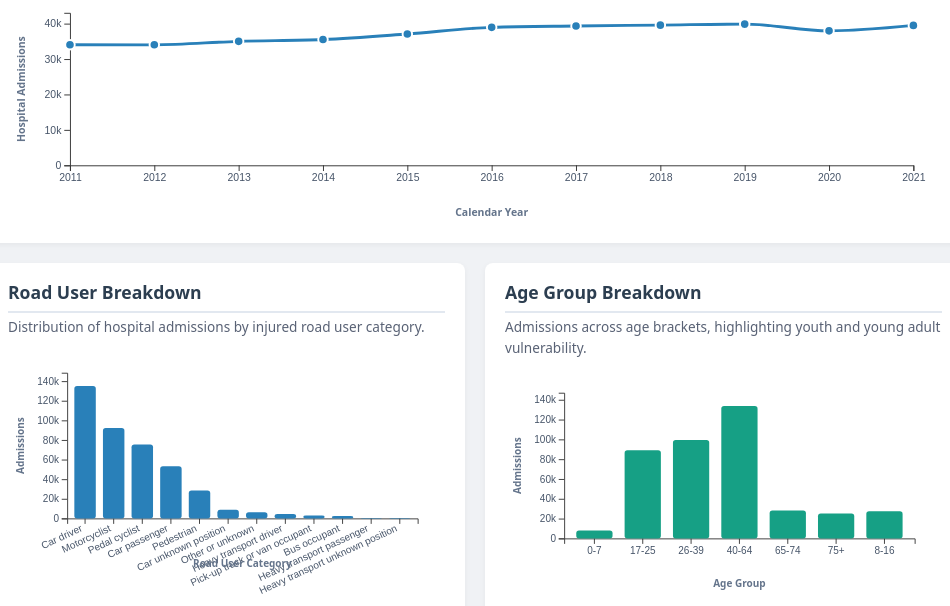
D3 v7 page, settled after 480 driven frames (8 s of simulated time); the page loaded 3 data file(s).


// ── assets/js/chart-barchart.js
function drawBarChart(data, svg, x, y, xAxis, yAxis, categoryKey, valueKey, color, rotateLabels, unitName) {
    x.domain(data.map(d => d[categoryKey]));
    y.domain([0, (d3.max(data, d => d[valueKey]) || 10) * 1.1]);

    let axisCall = xAxis.transition().duration(600).call(d3.axisBottom(x));
    if (rotateLabels) {
        axisCall.selectAll("text")
            .attr("transform", "rotate(-25)")
            .attr("dx", "-0.7em")
            .attr("dy", "0.2em")
            .style("text-anchor", "end");
    } else {
        axisCall.selectAll("text")
            .attr("transform", null)
            .style("text-anchor", "middle");
    }

    yAxis.transition().duration(600)
        .call(d3.axisLeft(y).ticks(5).tickFormat(d => (d >= 1000 ? d3.format("~s")(d) : d)));

    svg.selectAll("rect.bar-mark")
        .data(data, d => d[categoryKey])
        .join(
            enter => enter.append("rect")
                .attr("class", "bar-mark")
                .attr("x", d => x(d[categoryKey]))
                .attr("y", height)
                .attr("width", x.bandwidth())
                .attr("height", 0)
                .attr("fill", color)
                .attr("rx", 3)
                .call(e => e.transition().duration(700)
                    .attr("y", d => y(d[valueKey]))
                    .attr("height", d => Math.max(0, height - y(d[valueKey])))),
            update => update.call(u => u.transition().duration(700)
                .attr("x", d => x(d[categoryKey]))
                .attr("width", x.bandwidth())
                .attr("y", d => y(d[valueKey]))
                .attr("height", d => Math.max(0, height - y(d[valueKey])))),
            exit => exit.call(e => e.transition().duration(400)
                .attr("y", height)
                .attr("height", 0)
                .remove())
        )
        .on("mouseover", function(event, d) {
            d3.select(this).attr("opacity", 0.75);
            let displayVal = typeof d[valueKey] === 'number' 
                ? (d[valueKey] % 1 !== 0 ? d[valueKey].toFixed(2) : d3.format(",")(d[valueKey])) 
                : d[valueKey];
            showTooltip(event, `<strong>${d[categoryKey]}</strong><br>${unitName}: ${displayVal}`);
        })
        .on("mouseout", function() {
            d3.select(this).attr("opacity", 1);
            hideTooltip();
        });
}
// ── assets/js/chart-first-nations.js
let fnRawDataset = [];
let fnYearsDomain = [];
let fnSvg, fnInnerChart;
let fnGridGroup, fnBarsGroup, fnXAxisGroup, fnYAxisGroup;
let fnYAxisTitle, fnXAxisTitle;

const updateEquityLegend = () => {
    const isAllOverview = fnActiveGeo === "All" && fnActiveMetric === "counts";
    d3.select("#tier-legend").style("display", isAllOverview ? "inline-flex" : "none");

    const box = d3.select("#legend-non-box");
    const label = d3.select("#legend-non-label");
    if (fnActiveGeo === "Major Cities") {
        box.style("background-color", "#94a3b8").style("border-color", "#94a3b8");
        label.text("Non-Indigenous (Cities Slate)");
    } else if (fnActiveGeo === "Regional") {
        box.style("background-color", "#64748b").style("border-color", "#64748b");
        label.text("Non-Indigenous (Regional Slate)");
    } else if (fnActiveGeo === "Remote") {
        box.style("background-color", "#334155").style("border-color", "#334155");
        label.text("Non-Indigenous (Remote Slate)");
    } else {
        box.style("background-color", "#64748b").style("border-color", "#64748b");
        label.text("Non-Indigenous (Slate)");
    }
};

const setupEquityDropdown = (dropdownSelector, listSelector, summarySelector, options, getActiveId, onSelect) => {
    const dropdown = d3.select(dropdownSelector);
    const trigger = dropdown.select(".dropdown-trigger");
    const panel = dropdown.select(".dropdown-panel");
    const list = d3.select(listSelector);
    const summary = d3.select(summarySelector);
    const radioName = dropdownSelector.replace(/[^a-zA-Z0-9_-]/g, "");

    trigger.on("click", function(event) {
        event.stopPropagation();
        const isOpen = dropdown.classed("open");
        d3.selectAll(".filter-dropdown").classed("open", false)
            .select(".dropdown-trigger").attr("aria-expanded", "false");

        if (!isOpen) {
            dropdown.classed("open", true);
            trigger.attr("aria-expanded", "true");
        }
    });

    panel.on("click", function(event) {
        event.stopPropagation();
    });

    const renderOptions = () => {
        list.html("");
        const activeId = getActiveId();

        options.forEach(opt => {
            const label = list.append("label").attr("class", "checkbox-label");
            const radio = label.append("input")
                .attr("type", "radio")
                .attr("name", radioName)
                .attr("value", opt.id)
                .property("checked", opt.id === activeId);

            label.append("span").text(opt.label);

            label.on("click", function(event) {
                event.preventDefault();
                dropdown.classed("open", false);
                trigger.attr("aria-expanded", "false");
                if (opt.id !== getActiveId()) {
                    onSelect(opt.id, opt.label);
                    renderOptions();
                }
            });
        });

        const activeOpt = options.find(o => o.id === activeId) || options[0];
        if (activeOpt) {
            summary.text(activeOpt.label);
        }
    };

    renderOptions();
};

const setupEquityDropdowns = () => {
    setupEquityDropdown(
        "#dropdown-equity-geo",
        "#list-equity-geo",
        "#summary-equity-geo",
        fn_filters_geo,
        () => fnActiveGeo,
        (selectedId) => {
            fnActiveGeo = selectedId;
            fn_filters_geo.forEach(f => {
                f.isActive = f.id === selectedId;
            });
            updateEquityLegend();
            updateChart(true);
        }
    );

    setupEquityDropdown(
        "#dropdown-equity-metric",
        "#list-equity-metric",
        "#summary-equity-metric",
        fn_filters_metric,
        () => fnActiveMetric,
        (selectedId) => {
            fnActiveMetric = selectedId;
            fn_filters_metric.forEach(f => {
                f.isActive = f.id === selectedId;
            });
            updateEquityLegend();
            updateChart(true);
        }
    );

    updateEquityLegend();
};

const findRecord = (year, status, remoteness) => {
    return fnRawDataset.find(d =>
        d.year === year &&
        d.status.toLowerCase() === status.toLowerCase() &&
        d.remoteness.toLowerCase() === remoteness.toLowerCase()
    );
};

const buildCohortRecord = (year, status, remotenessArray) => {
    const matchingRows = fnRawDataset.filter(d =>
        d.year === year &&
        d.status.toLowerCase() === status.toLowerCase() &&
        remotenessArray.some(rem => rem.toLowerCase() === d.remoteness.toLowerCase())
    );

    const hospitalisations = d3.sum(matchingRows, d => d.hospitalisations);
    const bed_days = d3.sum(matchingRows, d => d.bed_days);
    const alos = hospitalisations > 0 ? (bed_days / hospitalisations) : 0;

    const fnRows = fnRawDataset.filter(d =>
        d.year === year &&
        d.status.toLowerCase() === "first nations" &&
        remotenessArray.some(rem => rem.toLowerCase() === d.remoteness.toLowerCase())
    );
    const nonRows = fnRawDataset.filter(d =>
        d.year === year &&
        d.status.toLowerCase() === "non-indigenous" &&
        remotenessArray.some(rem => rem.toLowerCase() === d.remoteness.toLowerCase())
    );

    const fn_hosp = d3.sum(fnRows, d => d.hospitalisations);
    const non_hosp = d3.sum(nonRows, d => d.hospitalisations);
    const total_hosp = fn_hosp + non_hosp;
    const share_pct = total_hosp > 0 ? ((fn_hosp / total_hosp) * 100) : 0;
    const cohort_share_pct = status === "First Nations" ? share_pct : (100 - share_pct);

    return {
        year,
        status,
        remotenessLabel: remotenessArray.length === 1 ? remotenessArray[0] : "All Remoteness Areas",
        hospitalisations,
        bed_days,
        alos,
        fn_hosp,
        non_hosp,
        share_pct,
        cohort_share_pct
    };
};

const initChart = () => {
    const container = d3.select("#first_nations_chart");
    container.selectAll("*").remove();

    fnSvg = container
        .append("svg")
        .attr("viewBox", `0 0 ${fnWidth} ${fnHeight}`)
        .attr("preserveAspectRatio", "xMidYMid meet")
        .attr("role", "img")
        .attr("aria-label", "Interactive bar chart of road trauma hospitalisations by Indigenous status and remoteness");

    fnInnerChart = fnSvg
        .append("g")
        .attr("transform", `translate(${fnMargin.left}, ${fnMargin.top})`);

    fnGridGroup = fnInnerChart.append("g").attr("class", "grid-lines");
    fnBarsGroup = fnInnerChart.append("g").attr("class", "bars-layer");
    fnXAxisGroup = fnInnerChart
        .append("g")
        .attr("class", "chart-axis x-axis")
        .attr("transform", `translate(0, ${fnInnerHeight})`);
    fnYAxisGroup = fnInnerChart.append("g").attr("class", "chart-axis y-axis");

    fnYAxisTitle = fnSvg
        .append("text")
        .attr("class", "axis-title")
        .attr("x", fnMargin.left)
        .attr("y", 26)
        .text("Traffic Hospitalisations (Count)");

    fnXAxisTitle = fnSvg
        .append("text")
        .attr("class", "axis-title")
        .attr("text-anchor", "end")
        .attr("x", fnWidth - fnMargin.right)
        .attr("y", fnHeight - 20)
        .text("Year (2011-2021)");
};

const getRemotenessTierClass = (rem) => {
    if (rem === "Major Cities") return "tier-cities";
    if (rem === "Regional") return "tier-regional";
    if (rem === "Remote") return "tier-remote";
    return "";
};

const getActiveYearsDomain = () => {
    if (typeof window.getSelectedYears === "function") {
        const sel = window.getSelectedYears();
        if (sel) {
            return fnYearsDomain.filter(y => sel.has(String(y)) || sel.has(Number(y)));
        }
    }
    return fnYearsDomain;
};

const prepareChartData = () => {
    const isStackedOverview = fnActiveGeo === "All" && fnActiveMetric === "counts";
    const geoScope = fnActiveGeo === "All" ? FN_REMOTENESS_LEVELS : [fnActiveGeo];
    const visibleYears = getActiveYearsDomain();

    return visibleYears.map(year => {
        const cohortBars = FN_COHORTS.map(status => {
            const cohortClass = status === "First Nations" ? "fn" : "non";
            let segments = [];

            if (isStackedOverview) {
                const nationalCohortTotal = d3.sum(FN_REMOTENESS_LEVELS, rem => {
                    const rec = findRecord(year, status, rem);
                    return rec ? rec.hospitalisations : 0;
                });

                let runningTotal = 0;
                segments = FN_REMOTENESS_LEVELS.map(rem => {
                    const record = buildCohortRecord(year, status, [rem]);
                    const y0 = runningTotal;
                    runningTotal += record.hospitalisations;
                    const y1 = runningTotal;
                    const pctOfCohort = nationalCohortTotal > 0
                        ? ((record.hospitalisations / nationalCohortTotal) * 100)
                        : 0;

                    return {
                        year,
                        status,
                        cohortClass,
                        tierClass: getRemotenessTierClass(rem),
                        remoteness: rem,
                        remotenessLabel: rem,
                        y0,
                        y1,
                        val: record.hospitalisations,
                        hospitalisations: record.hospitalisations,
                        bed_days: record.bed_days,
                        alos: record.alos,
                        fn_hosp: record.fn_hosp,
                        non_hosp: record.non_hosp,
                        share_pct: record.share_pct,
                        cohort_share_pct: record.cohort_share_pct,
                        cohortTotal: nationalCohortTotal,
                        pctOfCohort,
                        isStacked: true
                    };
                });
            } else {
                const record = buildCohortRecord(year, status, geoScope);
                const metricValue = fnActiveMetric === "counts" ? record.hospitalisations : record.alos;

                segments = [{
                    year,
                    status,
                    cohortClass,
                    tierClass: getRemotenessTierClass(fnActiveGeo),
                    remoteness: fnActiveGeo,
                    remotenessLabel: record.remotenessLabel,
                    y0: 0,
                    y1: metricValue,
                    val: metricValue,
                    hospitalisations: record.hospitalisations,
                    bed_days: record.bed_days,
                    alos: record.alos,
                    fn_hosp: record.fn_hosp,
                    non_hosp: record.non_hosp,
                    share_pct: record.share_pct,
                    cohort_share_pct: record.cohort_share_pct,
                    cohortTotal: record.hospitalisations,
                    pctOfCohort: 100,
                    isStacked: false
                }];
            }

            return {
                status,
                cohortClass,
                segments,
                totalValue: d3.max(segments, s => s.y1) || 0
            };
        });

        return {
            year,
            cohortBars
        };
    });
};

const updateChart = (animate = false) => {
    if (!fnBarsGroup) return;
    const data = prepareChartData();
    const visibleYears = getActiveYearsDomain();
    const transitionDuration = animate ? 600 : 0;
    const t = d3.transition().duration(transitionDuration).ease(d3.easeCubicInOut);

    const isStackedOverview = fnActiveGeo === "All" && fnActiveMetric === "counts";
    fnBarsGroup.classed("is-stacked", isStackedOverview);
    let maxY = 0;
    data.forEach(yGroup => {
        yGroup.cohortBars.forEach(cBar => {
            cBar.segments.forEach(seg => {
                if (seg.y1 > maxY) maxY = seg.y1;
            });
        });
    });

    const headroomFactor = fnActiveMetric === "counts" ? 1.08 : 1.12;
    const finalMaxY = maxY > 0 ? (maxY * headroomFactor) : 10;

    fnXScaleYear.domain(visibleYears).range([0, fnInnerWidth]);
    fnXScaleCohort.domain(FN_COHORTS).range([0, fnXScaleYear.bandwidth()]);
    fnYScale.domain([0, finalMaxY]).nice().range([fnInnerHeight, 0]);

    const currentMetricConfig = fn_filters_metric.find(f => f.id === fnActiveMetric);
    fnYAxisTitle.text(currentMetricConfig ? currentMetricConfig.axisTitle : "Value");

    const yGrid = d3.axisLeft(fnYScale)
        .ticks(6)
        .tickSize(-fnInnerWidth)
        .tickFormat("");

    fnGridGroup.transition(t).call(yGrid);

    const yAxis = d3.axisLeft(fnYScale)
        .ticks(6)
        .tickFormat(d => fnActiveMetric === "counts" ? fnFormatNumber(d) : fnFormatOneDec(d));

    fnYAxisGroup.transition(t).call(yAxis);

    const xAxis = d3.axisBottom(fnXScaleYear).tickSizeOuter(0);
    fnXAxisGroup.transition(t).call(xAxis);

    const yearGroups = fnBarsGroup
        .selectAll(".year-group")
        .data(data, d => d.year);

    yearGroups.join(
        enter => enter
            .append("g")
            .attr("class", "year-group")
            .attr("transform", d => `translate(${fnXScaleYear(d.year)}, 0)`),
        update => update.call(u => u.transition(t)
            .attr("transform", d => `translate(${fnXScaleYear(d.year)}, 0)`)),
        exit => exit.call(e => e.transition(t).style("opacity", 0).remove())
    ).each(function(yearData) {
        const yearGroupSelection = d3.select(this);

        const cohortGroups = yearGroupSelection
            .selectAll(".cohort-group")
            .data(yearData.cohortBars, d => d.status);

        cohortGroups.join(
            enter => enter
                .append("g")
                .attr("class", d => `cohort-group cohort-${d.cohortClass}`)
                .attr("transform", d => `translate(${fnXScaleCohort(d.status)}, 0)`),
            update => update.call(u => u.transition(t)
                .attr("transform", d => `translate(${fnXScaleCohort(d.status)}, 0)`)),
            exit => exit.remove()
        ).each(function(cohortData) {
            const cohortGroupSelection = d3.select(this);

            const segments = cohortGroupSelection
                .selectAll(".bar-seg")
                .data(cohortData.segments, d => `${d.status}-${d.remoteness}`);

            segments.join(
                enter => enter
                    .append("rect")
                    .attr("class", d => `bar-seg ${d.cohortClass} ${d.tierClass}`)
                    .attr("x", 0)
                    .attr("width", fnXScaleCohort.bandwidth())
                    .attr("y", fnInnerHeight)
                    .attr("height", 0)
                    .call(enterSel => enterSel.transition(t)
                        .attr("y", d => fnYScale(d.y1))
                        .attr("height", d => Math.max(0, fnYScale(d.y0) - fnYScale(d.y1)))
                    ),
                update => update
                    .attr("class", d => `bar-seg ${d.cohortClass} ${d.tierClass}`)
                    .attr("x", 0)
                    .call(updateSel => updateSel.transition(t)
                        .attr("width", fnXScaleCohort.bandwidth())
                        .attr("y", d => fnYScale(d.y1))
                        .attr("height", d => Math.max(0, fnYScale(d.y0) - fnYScale(d.y1)))
                    ),
                exit => exit
                    .call(exitSel => exitSel.transition(t)
                        .attr("y", fnInnerHeight)
                        .attr("height", 0)
                        .remove()
                    )
            )
            .on("mouseover", handleBarMouseOver)
            .on("mousemove", handleBarMouseMove)
            .on("mouseout", handleBarMouseOut);
        });
    });
};


function handleBarMouseOver(event, d) {
    d3.select(this)
        .raise()
        .classed("hovered", true);
    const fnShareText = fnFormatOneDec(d.share_pct);
    const cohortShareText = fnFormatOneDec(d.cohort_share_pct);

    let htmlContent = "";

    if (d.isStacked) {
        htmlContent = `
            <div class="tooltip-title">${d.status} (${d.year}) &bull; ${d.remoteness}</div>
            <div class="tooltip-row">
                <span>Segment Count:</span>
                <strong>${fnFormatNumber(d.hospitalisations)}</strong>
            </div>
            <div class="tooltip-row">
                <span>Cumulative Column Total:</span>
                <strong>${fnFormatNumber(d.cohortTotal)}</strong>
            </div>
            <div class="tooltip-row">
                <span>Share of National Cohort:</span>
                <strong>${fnFormatOneDec(d.pctOfCohort)}%</strong>
            </div>
            <div class="tooltip-row">
                <span>Total Bed Days:</span>
                <strong>${fnFormatNumber(d.bed_days)}</strong>
            </div>
            <div class="tooltip-row">
                <span>Average Stay (ALOS):</span>
                <strong>${fnFormatOneDec(d.alos)} days</strong>
            </div>
            <div class="tooltip-row highlight">
                <span>Local Area Trauma Share:</span>
                <strong>${cohortShareText}% (FN: ${fnShareText}%)</strong>
            </div>
        `;
    } else {
        const isCounts = fnActiveMetric === "counts";
        htmlContent = `
            <div class="tooltip-title">${d.status} (${d.year}) &bull; ${d.remotenessLabel}</div>
            <div class="tooltip-row">
                <span>${isCounts ? "Hospitalisations:" : "Average Stay (ALOS):"}</span>
                <strong>${isCounts ? fnFormatNumber(d.hospitalisations) : `${fnFormatOneDec(d.alos)} days`}</strong>
            </div>
            <div class="tooltip-row">
                <span>Total Bed Days:</span>
                <strong>${fnFormatNumber(d.bed_days)}</strong>
            </div>
            ${isCounts ? `
            <div class="tooltip-row">
                <span>Average Stay (ALOS):</span>
                <strong>${fnFormatOneDec(d.alos)} days</strong>
            </div>` : `
            <div class="tooltip-row">
                <span>Hospitalisations:</span>
                <strong>${fnFormatNumber(d.hospitalisations)}</strong>
            </div>`}
            <div class="tooltip-row highlight">
                <span>Local Area Trauma Share:</span>
                <strong>${cohortShareText}% (FN: ${fnShareText}%)</strong>
            </div>
        `;
    }

    fnTooltip
        .html(htmlContent)
        .style("display", "block")
        .style("opacity", 1)
        .attr("aria-hidden", "false");

    positionTooltip(event);
}

function handleBarMouseMove(event) {
    positionTooltip(event);
}

function handleBarMouseOut() {
    d3.select(this).classed("hovered", false);
    fnTooltip
        .style("opacity", 0)
        .style("display", "none")
        .attr("aria-hidden", "true");
}

function positionTooltip(event) {
    const node = fnTooltip.node();
    const tooltipWidth = node ? node.offsetWidth : 240;
    const tooltipHeight = node ? node.offsetHeight : 170;

    let left = event.pageX + 16;
    let top = event.pageY - (tooltipHeight / 2);

    if (event.clientX + tooltipWidth + 24 > window.innerWidth) {
        left = event.pageX - tooltipWidth - 16;
    }

    if (top < window.scrollY + 10) {
        top = window.scrollY + 10;
    } else if (event.clientY + (tooltipHeight / 2) > window.innerHeight - 10) {
        top = event.pageY - tooltipHeight - 10;
    }

    fnTooltip
        .style("left", `${left}px`)
        .style("top", `${top}px`);
}

d3.csv(FN_DATA_PATH).then(data => {
    fnRawDataset = data.map(d => {
        const getVal = key => {
            const found = Object.keys(d).find(k => k.trim().toLowerCase() === key.toLowerCase());
            return found ? d[found] : "";
        };

        const year = parseInt(getVal("year"), 10);
        const status = String(getVal("status")).trim();
        const remoteness = String(getVal("remoteness")).trim();
        const hospitalisations = parseInt(getVal("hospitalisations"), 10) || 0;
        const bed_days = parseInt(getVal("bed_days"), 10) || 0;
        const alos = parseFloat(getVal("alos")) || (hospitalisations > 0 ? bed_days / hospitalisations : 0);

        return {
            year,
            status,
            remoteness,
            hospitalisations,
            bed_days,
            alos
        };
    });

    const uniqueYears = Array.from(new Set(fnRawDataset.map(d => d.year)))
        .filter(y => !isNaN(y))
        .sort((a, b) => a - b);
    fnYearsDomain = uniqueYears;

    setupEquityDropdowns();
    initChart();
    updateChart(false);

    let resizeTimer;
    window.addEventListener("resize", () => {
        clearTimeout(resizeTimer);
        resizeTimer = setTimeout(() => {
            updateChart(false);
        }, 150);
    });

}).catch(err => {
    console.error("Error loading First Nations CSV file:", err);
    d3.select("#first_nations_chart")
        .append("p")
        .style("color", "#c00")
        .text("Error loading dataset. Please verify the relative path to assets/data/first_nations_equity_gap.csv.");
});

window.updateFirstNationsChart = updateChart;
window.initFirstNationsChart = initChart;

// ── assets/js/chart-trend.js
function drawTrendChart(data) {
    if (!data || data.length === 0) return;

    xTrend.domain(d3.extent(data, d => d.Year));
    yTrend.domain([0, (d3.max(data, d => d.Total) || 100) * 1.08]);

    xAxisTrend.transition().duration(600)
        .call(d3.axisBottom(xTrend).tickFormat(d3.format("d")).ticks(data.length));
    
    yAxisTrend.transition().duration(600)
        .call(d3.axisLeft(yTrend).ticks(5).tickFormat(d3.format("~s")));

    const lineGenerator = d3.line()
        .x(d => xTrend(d.Year))
        .y(d => yTrend(d.Total))
        .curve(d3.curveMonotoneX);

    linePath.datum(data)
        .transition().duration(600)
        .attr("d", lineGenerator);

    trendDotsGroup.selectAll("circle.trend-dot")
        .data(data, d => d.Year)
        .join(
            enter => enter.append("circle")
                .attr("class", "trend-dot")
                .attr("cx", d => xTrend(d.Year))
                .attr("cy", d => yTrend(d.Total))
                .attr("r", 0)
                .attr("fill", "#2980b9")
                .attr("stroke", "#ffffff")
                .attr("stroke-width", 2)
                .call(e => e.transition().duration(600).attr("r", 5)),
            update => update.call(u => u.transition().duration(600)
                .attr("cx", d => xTrend(d.Year))
                .attr("cy", d => yTrend(d.Total))),
            exit => exit.call(e => e.transition().duration(400).attr("r", 0).remove())
        )
        .on("mouseover", function(event, d) {
            d3.select(this).attr("r", 7).attr("fill", "#e74c3c");
            showTooltip(event, `<strong>Year: ${d.Year}</strong><br>Admissions: ${d3.format(",")(d.Total)} cases`);
        })
        .on("mouseout", function() {
            d3.select(this).attr("r", 5).attr("fill", "#2980b9");
            hideTooltip();
        });
}
// ── assets/js/main.js
let rawData = [];
let rawStateData = [];
let rawEquityData = [];

let allYears = [];
let allRoadUsers = [];
let allRemoteness = [];

let selectedYears = new Set();
let selectedRoadUsers = new Set();
let selectedRemoteness = new Set();

window.getSelectedYears = () => selectedYears;

let activeTabId = "view-hospitalised";

let svgTrend, xTrend, yTrend, xAxisTrend, yAxisTrend, linePath, trendDotsGroup;
let svgRU, xRU, yRU, xAxisRU, yAxisRU;
let svgAge, xAge, yAge, xAxisAge, yAxisAge;
let svgStateHosp, xStateHosp, yStateHosp, xAxisStateHosp, yAxisStateHosp;
let svgStateAlos, xStateAlos, yStateAlos, xAxisStateAlos, yAxisStateAlos;
let svgEquityHosp, xEquityHosp, yEquityHosp, xAxisEquityHosp, yAxisEquityHosp;
let svgEquityAlosGroup;





function init() {
    setupNavigation();
    setupCharts();

    Promise.all([
        d3.csv("assets/data/national_master.csv"),
        d3.csv("assets/data/d3state_hospitalisation_ALOS.csv"),
        d3.csv("assets/data/first_nations_equity_gap.csv")
    ]).then(([national, state, equity]) => {
        
        national.forEach(d => {
            d.Year = String(d['Calendar year'] || d.Year).trim();
            d.RoadUser = d['Road user'] || d.RoadUser || "Unknown";
            d.AgeGroup = d['Age group'] || d.AgeGroup || "Unknown";
            
            let rawRemote = d['ABS remoteness area'] || d.Remoteness;
            if (!rawRemote || rawRemote.trim() === "" || rawRemote.toLowerCase() === "missing" || rawRemote === "?") {
                d.Remoteness = "Unknown";
            } else {
                d.Remoteness = rawRemote.trim();
            }

            d.Total = +(d['Sum(Hospitalisations)'] || d.Hospitalisations || 0);
            d.DiedCases = +(d['Sum(Died_cases)'] || d.Died_cases || 0);
            d.SumBedDays = +(d['Sum(Bed days)'] || d['Sum(Bed Days)'] || 0);
        });
        rawData = national;

        state.forEach(d => {
            d.Year = String(d['calendar year'] || d.Year).trim();
            d.State = (d['state or territory'] || d.State || "").trim();
            d.Total = +(d['Sum(Hospitalisations)'] || 0);
            d.SumBedDays = +(d['Sum(Bed Days)'] || 0);
            d.ALOS = +(d['AIOS'] || d['ALOS'] || (d.Total === 0 ? 0 : d.SumBedDays / d.Total));
        });
        rawStateData = state;

        equity.forEach(d => {
            d.Year = String(d.Year).trim();
            d.Status = (d.Status || "").trim();
            d.Remoteness = (d.Remoteness || "").trim();
            d.Total = +d.Hospitalisations || 0;
            d.SumBedDays = +d.Bed_Days || 0;
            d.ALOS = +d.ALOS || (d.Total === 0 ? 0 : +(d.SumBedDays / d.Total).toFixed(2));
        });
        rawEquityData = equity;

        allYears = Array.from(new Set(rawData.map(d => d.Year))).sort();
        allRoadUsers = Array.from(new Set(rawData.map(d => d.RoadUser))).sort();
        allRemoteness = Array.from(new Set(rawData.map(d => d.Remoteness))).sort();

        selectedYears = new Set(allYears);
        selectedRoadUsers = new Set(allRoadUsers);
        selectedRemoteness = new Set(allRemoteness);

        setupChecklistFilters();

        updateDashboard();

    }).catch(error => {
        console.error("Critical error encountered while loading datasets:", error);
    });
}




function setupNavigation() {
    d3.selectAll(".nav-tab").on("click", function() {
        d3.selectAll(".nav-tab").classed("active", false).attr("aria-selected", "false");
        d3.select(this).classed("active", true).attr("aria-selected", "true");

        activeTabId = d3.select(this).attr("data-target");

        d3.selectAll(".view-section").classed("active-view", false);
        d3.select("#" + activeTabId).classed("active-view", true);

        if (activeTabId === "view-glossary") {
            d3.select("#data-controls").style("display", "none");
        } else if (activeTabId === "view-equity") {
            d3.select("#data-controls").style("display", "block");
            d3.selectAll(".national-filter").style("display", "none");
            d3.selectAll(".equity-filter").style("display", "inline-block");
            updateDashboard();
            if (typeof window.updateFirstNationsChart === "function") {
                window.updateFirstNationsChart(true);
            }
        } else if (activeTabId === "view-state") {
            d3.select("#data-controls").style("display", "block");
            d3.selectAll(".national-filter").style("display", "none");
            d3.selectAll(".equity-filter").style("display", "none");
            updateDashboard();
        } else {
            d3.select("#data-controls").style("display", "block");
            d3.selectAll(".national-filter").style("display", "block");
            d3.selectAll(".equity-filter").style("display", "none");
            updateDashboard(); 
        }
    });
}


function setupChecklistFilters() {
    document.addEventListener("click", () => {
        d3.selectAll(".filter-dropdown").classed("open", false)
            .select(".dropdown-trigger").attr("aria-expanded", "false");
    });

    function buildDropdown(dropdownId, listId, selectAllId, summaryId, items, selectedSet, defaultAllText) {
        const dropdown = d3.select(dropdownId);
        const trigger = dropdown.select(".dropdown-trigger");
        const panel = dropdown.select(".dropdown-panel");
        const list = d3.select(listId);
        const selectAllCheckbox = d3.select(selectAllId);
        const summary = d3.select(summaryId);

        trigger.on("click", function(event) {
            event.stopPropagation();
            const isOpen = dropdown.classed("open");
            d3.selectAll(".filter-dropdown").classed("open", false)
                .select(".dropdown-trigger").attr("aria-expanded", "false");
            
            if (!isOpen) {
                dropdown.classed("open", true);
                trigger.attr("aria-expanded", "true");
            }
        });

        panel.on("click", function(event) {
            event.stopPropagation();
        });

        list.html("");
        items.forEach(val => {
            const itemLabel = list.append("label").attr("class", "checkbox-label");
            const checkbox = itemLabel.append("input")
                .attr("type", "checkbox")
                .attr("value", val)
                .property("checked", selectedSet.has(val));
            itemLabel.append("span").text(val);

            checkbox.on("change", function() {
                if (this.checked) {
                    selectedSet.add(val);
                } else {
                    selectedSet.delete(val);
                }
                updateDropdownState();
                updateDashboard();
            });
        });

        selectAllCheckbox.on("change", function() {
            const isChecked = this.checked;
            if (isChecked) {
                items.forEach(v => selectedSet.add(v));
            } else {
                selectedSet.clear();
            }
            list.selectAll("input[type='checkbox']").property("checked", isChecked);
            updateSummary();
            updateDashboard();
        });

        function updateDropdownState() {
            const count = selectedSet.size;
            selectAllCheckbox.property("checked", count === items.length);
            selectAllCheckbox.property("indeterminate", count > 0 && count < items.length);
            updateSummary();
        }

        function updateSummary() {
            const count = selectedSet.size;
            if (count === items.length) {
                summary.text(defaultAllText);
            } else if (count === 0) {
                summary.text("None selected");
            } else if (count === 1) {
                summary.text(Array.from(selectedSet)[0]);
            } else {
                summary.text(`${count} selected`);
            }
        }

        updateDropdownState();
    }

    buildDropdown("#dropdown-year", "#list-year", "#check-all-year", "#summary-year", allYears, selectedYears, "All Years");
    buildDropdown("#dropdown-ru", "#list-ru", "#check-all-ru", "#summary-ru", allRoadUsers, selectedRoadUsers, "All Road Users");
    buildDropdown("#dropdown-remote", "#list-remote", "#check-all-remote", "#summary-remote", allRemoteness, selectedRemoteness, "All Areas");
}




function createSvgBase(selector, isWide = false, xLabel = "", yLabel = "") {
    const w = isWide ? trendWidth : width;
    const totalW = w + margin.left + margin.right;
    const totalH = height + margin.top + margin.bottom;

    const svg = d3.select(selector).append("svg")
        .attr("viewBox", `0 0 ${totalW} ${totalH}`)
        .attr("preserveAspectRatio", "xMidYMid meet")
        .append("g")
        .attr("transform", `translate(${margin.left},${margin.top})`);
    
    const x = isWide ? d3.scaleLinear().range([0, w]) : d3.scaleBand().range([0, w]).padding(0.25);
    const y = d3.scaleLinear().range([height, 0]);

    const xAxis = svg.append("g")
        .attr("class", "chart-axis x-axis")
        .attr("transform", `translate(0,${height})`);

    const yAxis = svg.append("g")
        .attr("class", "chart-axis y-axis");

    if (xLabel) {
        svg.append("text")
            .attr("class", "axis-title")
            .attr("x", w / 2)
            .attr("y", height + margin.bottom - 12)
            .attr("text-anchor", "middle")
            .text(xLabel);
    }

    if (yLabel) {
        svg.append("text")
            .attr("class", "axis-title")
            .attr("transform", "rotate(-90)")
            .attr("x", -height / 2)
            .attr("y", -margin.left + 18)
            .attr("text-anchor", "middle")
            .text(yLabel);
    }

    return { svg, x, y, xAxis, yAxis, w };
}


function setupCharts() {
    let trendObj = createSvgBase("#chart-trend", true, "Calendar Year", "Hospital Admissions");
    svgTrend = trendObj.svg; xTrend = trendObj.x; yTrend = trendObj.y; xAxisTrend = trendObj.xAxis; yAxisTrend = trendObj.yAxis;
    linePath = svgTrend.append("path")
        .attr("fill", "none")
        .attr("stroke", "#2980b9")
        .attr("stroke-width", 3);
    trendDotsGroup = svgTrend.append("g").attr("class", "trend-dots-group");

    let ruObj = createSvgBase("#chart-ru", false, "Road User Category", "Admissions");
    svgRU = ruObj.svg; xRU = ruObj.x; yRU = ruObj.y; xAxisRU = ruObj.xAxis; yAxisRU = ruObj.yAxis;

    let ageObj = createSvgBase("#chart-age", false, "Age Group", "Admissions");
    svgAge = ageObj.svg; xAge = ageObj.x; yAge = ageObj.y; xAxisAge = ageObj.xAxis; yAxisAge = ageObj.yAxis;

    let stateHospObj = createSvgBase("#chart-state-hosp", false, "State / Territory", "Admissions");
    svgStateHosp = stateHospObj.svg; xStateHosp = stateHospObj.x; yStateHosp = stateHospObj.y; xAxisStateHosp = stateHospObj.xAxis; yAxisStateHosp = stateHospObj.yAxis;

    let stateAlosObj = createSvgBase("#chart-state-alos", false, "State / Territory", "ALOS (Days)");
    svgStateAlos = stateAlosObj.svg; xStateAlos = stateAlosObj.x; yStateAlos = stateAlosObj.y; xAxisStateAlos = stateAlosObj.xAxis; yAxisStateAlos = stateAlosObj.yAxis;

}




function updateDashboard() {
    let currentData = rawData.filter(d => 
        selectedYears.has(d.Year) &&
        selectedRoadUsers.has(d.RoadUser) &&
        selectedRemoteness.has(d.Remoteness)
    );

    updateContextualKPIs(currentData);

    let trendData = rawData.filter(d => 
        selectedRoadUsers.has(d.RoadUser) && 
        selectedRemoteness.has(d.Remoteness)
    );
    let aggTrend = Array.from(
        d3.rollup(trendData, v => d3.sum(v, d => d.Total), d => d.Year), 
        ([Year, Total]) => ({ Year: +Year, Total })
    ).sort((a,b) => d3.ascending(a.Year, b.Year));

    if (selectedYears.size > 0 && selectedYears.size < allYears.length) {
        aggTrend = aggTrend.filter(d => selectedYears.has(String(d.Year)));
    }
    drawTrendChart(aggTrend);

    let aggRU = Array.from(
        d3.rollup(currentData, v => d3.sum(v, d => d.Total), d => d.RoadUser), 
        ([RoadUser, Total]) => ({ RoadUser, Total })
    ).sort((a,b) => d3.descending(a.Total, b.Total));
    drawBarChart(aggRU, svgRU, xRU, yRU, xAxisRU, yAxisRU, "RoadUser", "Total", "#2980b9", true, "Admissions");

    let aggAge = Array.from(
        d3.rollup(currentData, v => d3.sum(v, d => d.Total), d => d.AgeGroup), 
        ([AgeGroup, Total]) => ({ AgeGroup, Total })
    ).sort((a,b) => d3.ascending(a.AgeGroup, b.AgeGroup));
    drawBarChart(aggAge, svgAge, xAge, yAge, xAxisAge, yAxisAge, "AgeGroup", "Total", "#16a085", false, "Admissions");

    let currentStateData = rawStateData.filter(d => selectedYears.has(d.Year));
    
    let aggStateHosp = Array.from(
        d3.rollup(currentStateData, v => d3.sum(v, d => d.Total), d => d.State), 
        ([State, Total]) => ({ State, Total })
    ).sort((a,b) => d3.descending(a.Total, b.Total));
    drawBarChart(aggStateHosp, svgStateHosp, xStateHosp, yStateHosp, xAxisStateHosp, yAxisStateHosp, "State", "Total", "#d35400", false, "Admissions");

    let aggStateAlos = Array.from(d3.rollup(currentStateData, v => {
        let bSum = d3.sum(v, x => x.SumBedDays);
        let hSum = d3.sum(v, x => x.Total);
        return hSum === 0 ? 0 : +(bSum / hSum).toFixed(2);
    }, d => d.State), ([State, Total]) => ({ State, Total })).sort((a,b) => d3.descending(a.Total, b.Total));
    drawBarChart(aggStateAlos, svgStateAlos, xStateAlos, yStateAlos, xAxisStateAlos, yAxisStateAlos, "State", "Total", "#27ae60", false, "ALOS (Days)");

    if (typeof window.updateFirstNationsChart === "function") {
        window.updateFirstNationsChart(true);
    }
}


function updateContextualKPIs(currentNationalData) {
    const kpiLabel1 = d3.select("#kpi-label-1");
    const kpiLabel2 = d3.select("#kpi-label-2");
    const kpiVal1 = d3.select("#kpi-died");
    const kpiVal2 = d3.select("#kpi-bed");

    if (activeTabId === "view-state") {
        let sData = rawStateData.filter(d => selectedYears.has(d.Year));
        let totalHosp = d3.sum(sData, d => d.Total);
        let totalBed = d3.sum(sData, d => d.SumBedDays);
        let avgAlos = totalHosp === 0 ? 0 : (totalBed / totalHosp);

        kpiLabel1.text("Total State Hospitalisations");
        kpiVal1.text(d3.format(",")(totalHosp));
        kpiLabel2.text("National Mean ALOS");
        kpiVal2.text(avgAlos.toFixed(2) + " Days");

    } else if (activeTabId === "view-equity") {
        let eData = rawEquityData.filter(d => selectedYears.has(d.Year));
        let fnData = eData.filter(d => d.Status === "First Nations");
        let fnTotalHosp = d3.sum(fnData, d => d.Total);
        let fnTotalBed = d3.sum(fnData, d => d.SumBedDays);
        let fnAlos = fnTotalHosp === 0 ? 0 : (fnTotalBed / fnTotalHosp);

        kpiLabel1.text("First Nations Admissions");
        kpiVal1.text(d3.format(",")(fnTotalHosp));
        kpiLabel2.text("First Nations Mean ALOS");
        kpiVal2.text(fnAlos.toFixed(2) + " Days");

    } else {
        let totalDied = d3.sum(currentNationalData, d => d.DiedCases);
        let totalBedDays = d3.sum(currentNationalData, d => d.SumBedDays);
        let totalHosp = d3.sum(currentNationalData, d => d.Total);
        let avgBed = totalHosp === 0 ? 0 : (totalBedDays / totalHosp);

        kpiLabel1.text("Total Fatalities (Died Cases)");
        kpiVal1.text(d3.format(",")(totalDied));
        kpiLabel2.text("Average Bed Days (ALOS)");
        kpiVal2.text(avgBed.toFixed(2) + " Days");
    }
}





function showTooltip(event, htmlContent) {
    tooltip.classed("hidden", false)
           .attr("aria-hidden", "false")
           .html(htmlContent)
           .style("left", (event.pageX + 14) + "px")
           .style("top", (event.pageY - 28) + "px");
}


function hideTooltip() {
    tooltip.classed("hidden", true)
           .attr("aria-hidden", "true");
}

window.onload = init;
// ── assets/js/shared-constants.js
const margin = { top: 25, right: 30, bottom: 65, left: 65 };
const width = 480 - margin.left - margin.right;
const height = 250 - margin.top - margin.bottom;
const trendWidth = (width * 2) + margin.left + margin.right + 20;

const fontSizeScale = d3.scaleLinear()
    .domain([315, 1000])
    .range([47, 15]);

const fnMargin = { top: 52, right: 30, bottom: 62, left: 68 };
const fnWidth = 860;
const fnHeight = 470;
const fnInnerWidth = fnWidth - fnMargin.left - fnMargin.right;
const fnInnerHeight = fnHeight - fnMargin.top - fnMargin.bottom;

const FN_DATA_PATH = "./assets/data/first_nations_equity_gap.csv";

const FN_COHORTS = ["First Nations", "Non-Indigenous"];
const FN_REMOTENESS_LEVELS = ["Major Cities", "Regional", "Remote"];

const FN_COLOR_FN = "#b3471b";
const FN_COLORS_NON = {
    "Major Cities": "#94a3b8",
    "Regional": "#64748b",
    "Remote": "#334155"
};

const fn_filters_geo = [
    { id: "All", label: "All Overview", isActive: true },
    { id: "Major Cities", label: "Major Cities", isActive: false },
    { id: "Regional", label: "Regional", isActive: false },
    { id: "Remote", label: "Remote", isActive: false }
];

const fn_filters_metric = [
    {
        id: "counts",
        label: "Hospitalisation Volume (Counts)",
        axisTitle: "Traffic Hospitalisations (Count)",
        isActive: true
    },
    {
        id: "alos",
        label: "Clinical Severity (ALOS)",
        axisTitle: "Average Length of Stay (Days)",
        isActive: false
    }
];

let fnActiveGeo = "All";
let fnActiveMetric = "counts";

const fnXScaleYear = d3.scaleBand().paddingInner(0.24).paddingOuter(0.12);
const fnXScaleCohort = d3.scaleBand().padding(0.15);
const fnYScale = d3.scaleLinear();

const fnFormatNumber = d3.format(",");
const fnFormatOneDec = d3.format(".1f");

const tooltip = d3.select("#tooltip");
const fnTooltip = d3.select("#chart-tooltip");

### data: assets/data/national_master.csv
Calendar year, ABS remoteness area, Age group, Road user, Sum(Bed days), Sum(Died_cases), Sum(Count of cases), Sum(Hospitalisations), Avg_Bed_Days
2011, Major Cities, 0-7, Bus occupant, 9, 0, 5, 5, 1.8
2011, Major Cities, 0-7, Car passenger, 640, 3, 143, 140, 4.571
2011, Major Cities, 0-7, Car unknown position, 44, 0, 11, 11, 4
2011, Major Cities, 0-7, Heavy transport passenger, 1, 0, 1, 1, 1
2011, Major Cities, 0-7, Motorcyclist, 14, 0, 10, 10, 1.4
2011, Major Cities, 0-7, Other or unknown, 11, 0, 6, 6, 1.833
2011, Major Cities, 0-7, Pedal cyclist, 178, 0, 124, 124, 1.435
2011, Major Cities, 0-7, Pedestrian, 542, 2, 112, 110, 4.927
2011, Major Cities, 0-7, Pick-up truck or van occupant, 1, 0, 1, 1, 1
2011, Major Cities, 17-25, Bus occupant, 29, 0, 18, 18, 1.611
2011, Major Cities, 17-25, Car driver, 5638, 7, 1783, 1776, 3.175
2011, Major Cities, 17-25, Car passenger, 2753, 3, 846, 843, 3.266
2011, Major Cities, 17-25, Car unknown position, 315, 0, 116, 116, 2.716
2011, Major Cities, 17-25, Heavy transport driver, 106, 1, 23, 22, 4.818
2011, Major Cities, 17-25, Heavy transport passenger, 4, 0, 3, 3, 1.333
2011, Major Cities, 17-25, Heavy transport unknown position, 7, 0, 1, 1, 7
2011, Major Cities, 17-25, Motorcyclist, 5027, 4, 1187, 1183, 4.249
2011, Major Cities, 17-25, Other or unknown, 148, 0, 56, 56, 2.643
2011, Major Cities, 17-25, Pedal cyclist, 1198, 0, 477, 477, 2.512
2011, Major Cities, 17-25, Pedestrian, 2016, 5, 400, 395, 5.104
2011, Major Cities, 17-25, Pick-up truck or van occupant, 64, 0, 27, 27, 2.37
2011, Major Cities, 26-39, Bus occupant, 41, 0, 17, 17, 2.412
2011, Major Cities, 26-39, Car driver, 6295, 5, 1866, 1861, 3.383
2011, Major Cities, 26-39, Car passenger, 1990, 0, 537, 537, 3.706
2011, Major Cities, 26-39, Car unknown position, 331, 0, 114, 114, 2.904
2011, Major Cities, 26-39, Heavy transport driver, 206, 0, 61, 61, 3.377
2011, Major Cities, 26-39, Heavy transport passenger, 39, 0, 4, 4, 9.75
2011, Major Cities, 26-39, Heavy transport unknown position, 9, 0, 5, 5, 1.8
2011, Major Cities, 26-39, Motorcyclist, 6660, 8, 1419, 1411, 4.72
2011, Major Cities, 26-39, Other or unknown, 123, 0, 59, 59, 2.085
2011, Major Cities, 26-39, Pedal cyclist, 2690, 0, 1066, 1066, 2.523
2011, Major Cities, 26-39, Pedestrian, 2574, 4, 357, 353, 7.292
2011, Major Cities, 26-39, Pick-up truck or van occupant, 272, 0, 36, 36, 7.556
2011, Major Cities, 40-64, Bus occupant, 117, 0, 45, 45, 2.6
2011, Major Cities, 40-64, Car driver, 8339, 4, 2275, 2271, 3.672
2011, Major Cities, 40-64, Car passenger, 2658, 3, 607, 604, 4.401
2011, Major Cities, 40-64, Car unknown position, 542, 0, 141, 141, 3.844
2011, Major Cities, 40-64, Heavy transport driver, 474, 0, 117, 117, 4.051
2011, Major Cities, 40-64, Heavy transport passenger, 51, 0, 13, 13, 3.923
2011, Major Cities, 40-64, Heavy transport unknown position, 90, 0, 14, 14, 6.429
2011, Major Cities, 40-64, Motorcyclist, 9594, 10, 1610, 1600, 5.996
2011, Major Cities, 40-64, Other or unknown, 376, 0, 115, 115, 3.27
2011, Major Cities, 40-64, Pedal cyclist, 4978, 8, 1600, 1592, 3.127
2011, Major Cities, 40-64, Pedestrian, 3524, 12, 451, 439, 8.027
2011, Major Cities, 40-64, Pick-up truck or van occupant, 235, 1, 43, 42, 5.595
2011, Major Cities, 65-74, Bus occupant, 96, 1, 28, 27, 3.556
2011, Major Cities, 65-74, Car driver, 3336, 6, 519, 513, 6.503
2011, Major Cities, 65-74, Car passenger, 972, 1, 217, 216, 4.5
2011, Major Cities, 65-74, Car unknown position, 165, 0, 31, 31, 5.323
2011, Major Cities, 65-74, Heavy transport driver, 12, 0, 5, 5, 2.4
2011, Major Cities, 65-74, Heavy transport passenger, 30, 0, 5, 5, 6
2011, Major Cities, 65-74, Motorcyclist, 834, 0, 88, 88, 9.477
2011, Major Cities, 65-74, Other or unknown, 176, 0, 59, 59, 2.983
2011, Major Cities, 65-74, Pedal cyclist, 808, 2, 168, 166, 4.867
2011, Major Cities, 65-74, Pedestrian, 1653, 3, 185, 182, 9.082
2011, Major Cities, 65-74, Pick-up truck or van occupant, 24, 0, 5, 5, 4.8
2011, Major Cities, 75+, Bus occupant, 273, 0, 50, 50, 5.46
2011, Major Cities, 75+, Car driver, 3575, 14, 603, 589, 6.07
2011, Major Cities, 75+, Car passenger, 1779, 9, 269, 260, 6.842
2011, Major Cities, 75+, Car unknown position, 419, 0, 34, 34, 12.32
... 2,841 more rows

### data: assets/data/first_nations_equity_gap.csv
Year, Status, Remoteness, Hospitalisations, Bed_Days, ALOS
2011, First Nations, Major Cities, 368, 2157, 5.86
2011, First Nations, Regional, 455, 2373, 5.22
2011, First Nations, Remote, 330, 1983, 6.01
2011, Non-Indigenous, Major Cities, 20985, 89284, 4.25
2011, Non-Indigenous, Regional, 9717, 47965, 4.94
2011, Non-Indigenous, Remote, 789, 3735, 4.73
2012, First Nations, Major Cities, 429, 2229, 5.2
2012, First Nations, Regional, 545, 2437, 4.47
2012, First Nations, Remote, 426, 2507, 5.88
2012, Non-Indigenous, Major Cities, 20858, 87148, 4.18
2012, Non-Indigenous, Regional, 9536, 46579, 4.88
2012, Non-Indigenous, Remote, 802, 3824, 4.77
2013, First Nations, Major Cities, 446, 2113, 4.74
2013, First Nations, Regional, 540, 2800, 5.19
2013, First Nations, Remote, 420, 2631, 6.26
2013, Non-Indigenous, Major Cities, 22224, 85720, 3.86
2013, Non-Indigenous, Regional, 9218, 42371, 4.6
2013, Non-Indigenous, Remote, 765, 3249, 4.25
2014, First Nations, Major Cities, 486, 2309, 4.75
2014, First Nations, Regional, 565, 2856, 5.05
2014, First Nations, Remote, 392, 2407, 6.14
2014, Non-Indigenous, Major Cities, 22572, 82883, 3.67
2014, Non-Indigenous, Regional, 9358, 42022, 4.49
2014, Non-Indigenous, Remote, 737, 3643, 4.94
2015, First Nations, Major Cities, 508, 1886, 3.71
2015, First Nations, Regional, 613, 2727, 4.45
2015, First Nations, Remote, 461, 2834, 6.15
2015, Non-Indigenous, Major Cities, 23597, 109643, 4.65
2015, Non-Indigenous, Regional, 9684, 52983, 5.47
2015, Non-Indigenous, Remote, 694, 3528, 5.08
2016, First Nations, Major Cities, 551, 2559, 4.64
2016, First Nations, Regional, 648, 3415, 5.27
2016, First Nations, Remote, 454, 2903, 6.39
2016, Non-Indigenous, Major Cities, 25390, 134670, 5.3
2016, Non-Indigenous, Regional, 9846, 61984, 6.3
2016, Non-Indigenous, Remote, 678, 3469, 5.12
2017, First Nations, Major Cities, 617, 2643, 4.28
2017, First Nations, Regional, 704, 3201, 4.55
2017, First Nations, Remote, 393, 2768, 7.04
2017, Non-Indigenous, Major Cities, 25288, 127399, 5.04
2017, Non-Indigenous, Regional, 10163, 62541, 6.15
2017, Non-Indigenous, Remote, 653, 3528, 5.4
2018, First Nations, Major Cities, 642, 2497, 3.89
2018, First Nations, Regional, 797, 4371, 5.48
2018, First Nations, Remote, 466, 3139, 6.74
2018, Non-Indigenous, Major Cities, 25236, 121035, 4.8
2018, Non-Indigenous, Regional, 10278, 63502, 6.18
2018, Non-Indigenous, Remote, 720, 2763, 3.84
2019, First Nations, Major Cities, 708, 4364, 6.16
2019, First Nations, Regional, 669, 3229, 4.83
2019, First Nations, Remote, 447, 2567, 5.74
2019, Non-Indigenous, Major Cities, 25502, 124113, 4.87
2019, Non-Indigenous, Regional, 10232, 59663, 5.83
2019, Non-Indigenous, Remote, 638, 2985, 4.68
2020, First Nations, Major Cities, 810, 4007, 4.95
2020, First Nations, Regional, 946, 5415, 5.72
2020, First Nations, Remote, 504, 2718, 5.39
2020, Non-Indigenous, Major Cities, 23823, 109218, 4.58
2020, Non-Indigenous, Regional, 9936, 54918, 5.53
2020, Non-Indigenous, Remote, 660, 2828, 4.28
... 6 more rows

### data: assets/data/d3state_hospitalisation_ALOS.csv
calendar year, state or territory, Sum(Hospitalisations), Sum(Bed Days), AIOS
2011, ACT, 537, 2576, 4.797
2011, NSW, 10618, 50344, 4.741
2011, NT, 456, 3010, 6.601
2011, Qld, 6322, 28533, 4.513
2011, SA, 2359, 12032, 5.1
2011, Tas, 493, 3106, 6.3
2011, Vic, 9326, 33924, 3.638
2011, WA, 3442, 18485, 5.37
2012, ACT, 601, 2266, 3.77
2012, NSW, 11121, 49958, 4.492
2012, NT, 496, 2955, 5.958
2012, Qld, 6813, 30414, 4.464
2012, SA, 2311, 12433, 5.38
2012, Tas, 536, 2848, 5.313
2012, Vic, 8098, 30245, 3.735
2012, WA, 3493, 17899, 5.124
2013, ACT, 573, 2517, 4.393
2013, NSW, 11421, 47039, 4.119
2013, NT, 561, 3661, 6.526
2013, Qld, 7821, 29019, 3.71
2013, SA, 2221, 11571, 5.21
2013, Tas, 570, 2891, 5.072
2013, Vic, 7784, 29066, 3.734
2013, WA, 3475, 17226, 4.957
2014, ACT, 542, 2026, 3.738
2014, NSW, 11313, 46040, 4.07
2014, NT, 575, 2967, 5.16
2014, Qld, 7725, 29016, 3.756
2014, SA, 2381, 11196, 4.702
2014, Tas, 646, 2869, 4.441
2014, Vic, 8523, 29025, 3.405
2014, WA, 3154, 16589, 5.26
2015, ACT, 700, 2896, 4.137
2015, NSW, 11084, 54331, 4.902
2015, NT, 691, 3461, 5.009
2015, Qld, 8306, 34270, 4.126
2015, SA, 2467, 11167, 4.527
2015, Tas, 677, 3443, 5.086
2015, Vic, 9198, 50072, 5.444
2015, WA, 3183, 18445, 5.795
2016, ACT, 654, 2672, 4.086
2016, NSW, 11474, 60349, 5.26
2016, NT, 709, 3793, 5.35
2016, Qld, 8702, 39817, 4.576
2016, SA, 2654, 13195, 4.972
2016, Tas, 657, 3964, 6.033
2016, Vic, 10360, 67778, 6.542
2016, WA, 3031, 21902, 7.226
2017, ACT, 632, 2609, 4.128
2017, NSW, 11016, 59514, 5.403
2017, NT, 703, 3997, 5.686
2017, Qld, 9134, 39864, 4.364
2017, SA, 2394, 13779, 5.756
2017, Tas, 659, 4310, 6.54
2017, Vic, 10794, 64054, 5.934
2017, WA, 3195, 19160, 5.997
2018, ACT, 712, 2984, 4.191
2018, NSW, 9794, 59524, 6.078
2018, NT, 832, 5278, 6.344
2018, Qld, 9381, 38839, 4.14
... 29 more rows